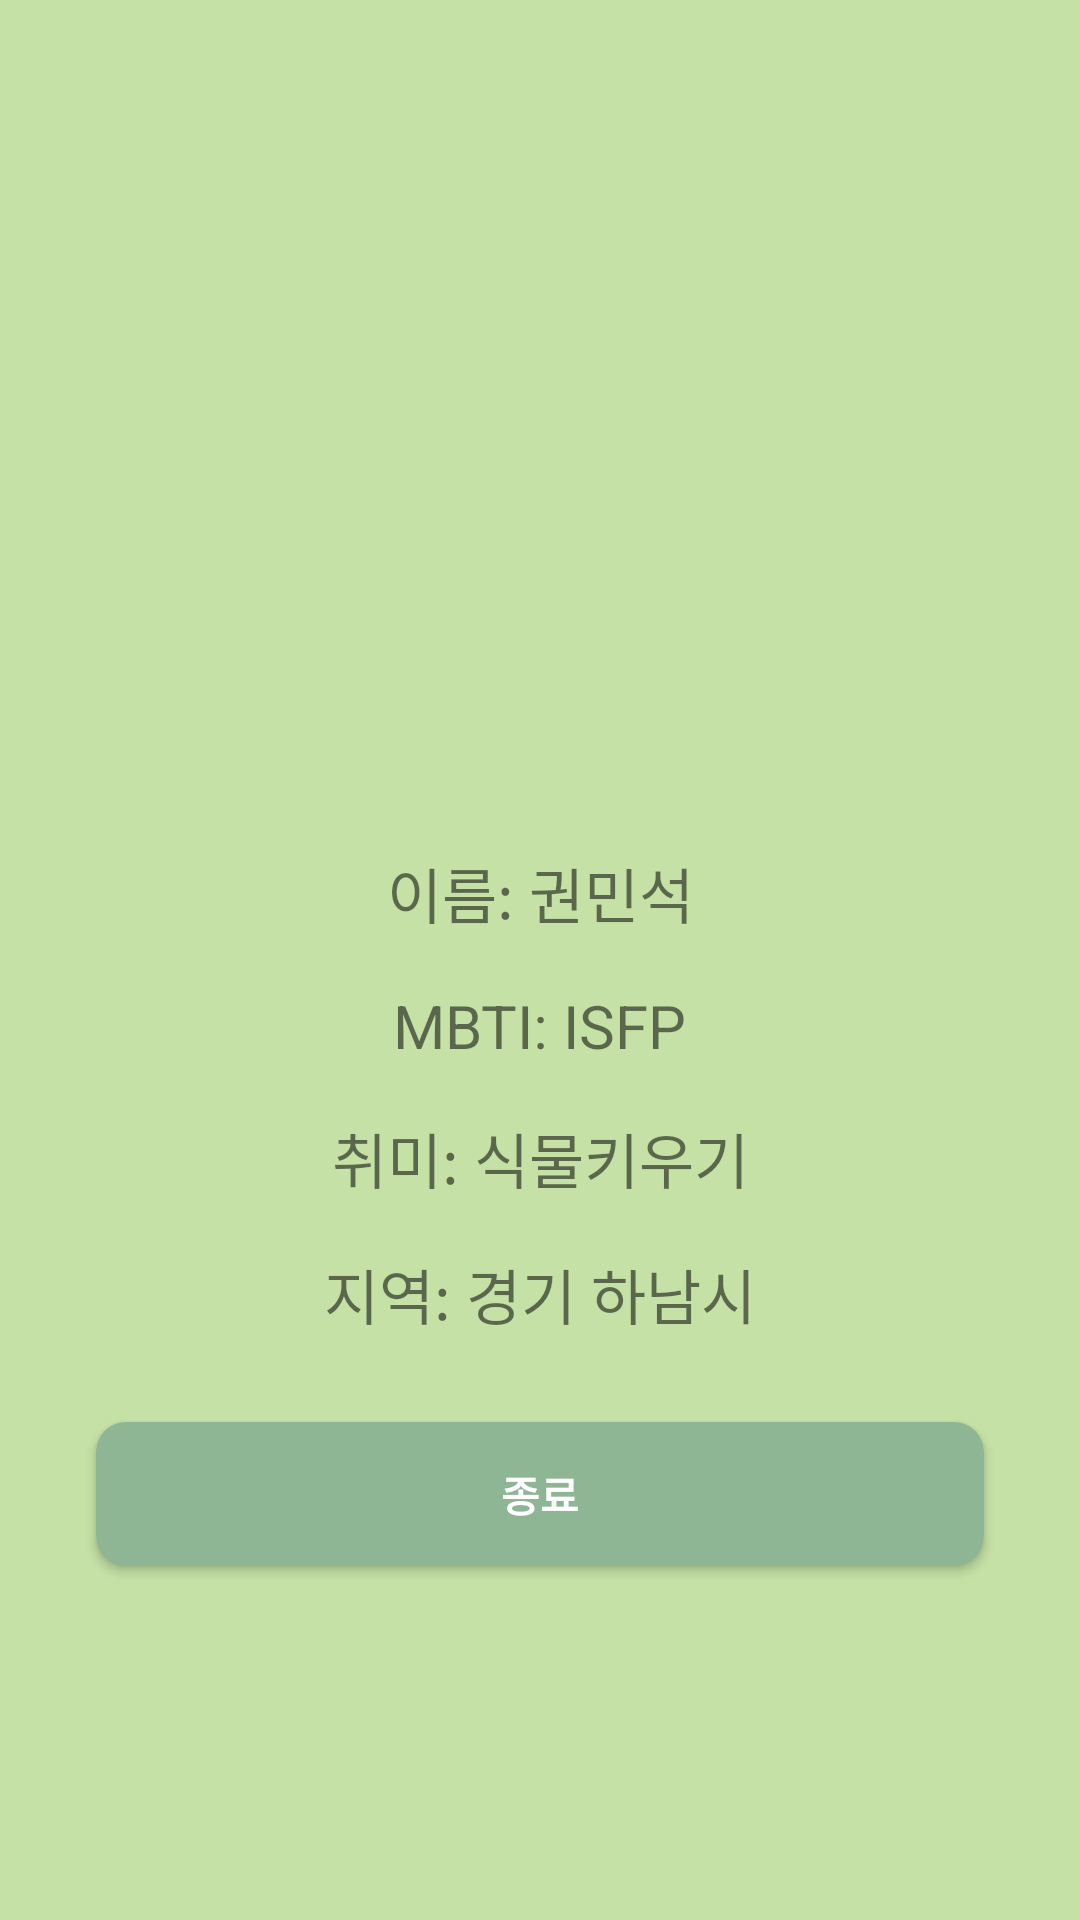

Produce the Android XML layout that renders to this screen, including the resource entries it uses.
<!-- AndroidManifest.xml: application theme Theme.Self_introducing -->
<!-- res/layout/homeactivity.xml -->
<?xml version="1.0" encoding="utf-8"?>
<androidx.constraintlayout.widget.ConstraintLayout xmlns:android="http://schemas.android.com/apk/res/android"
    xmlns:app="http://schemas.android.com/apk/res-auto"
    xmlns:tools="http://schemas.android.com/tools"
    android:layout_width="match_parent"
    android:layout_height="match_parent"
    android:background="#C5E1A5">

    <ImageView
        android:id="@+id/imageView3"
        android:layout_width="200dp"
        android:layout_height="200dp"
        android:layout_marginTop="8dp"
        android:src="@drawable/image"
        app:layout_constraintBottom_toTopOf="@+id/textView6"
        app:layout_constraintEnd_toEndOf="parent"
        app:layout_constraintStart_toStartOf="parent"
        app:layout_constraintTop_toTopOf="parent" />

    <TextView
        android:id="@+id/textView6"
        android:layout_width="wrap_content"
        android:layout_height="wrap_content"
        android:layout_marginTop="32dp"
        android:text=""
        android:textSize="20sp"
        android:textStyle="normal"
        app:layout_constraintBottom_toTopOf="@+id/textView7"
        app:layout_constraintEnd_toEndOf="parent"
        app:layout_constraintStart_toStartOf="parent"
        app:layout_constraintTop_toBottomOf="@+id/imageView3" />

    <TextView
        android:id="@+id/textView9"
        android:layout_width="wrap_content"
        android:layout_height="wrap_content"
        android:layout_marginTop="16dp"
        android:text="MBTI: ISFP"
        android:textSize="20sp"
        android:textStyle="normal"
        app:layout_constraintBottom_toTopOf="@+id/textView8"
        app:layout_constraintEnd_toEndOf="parent"
        app:layout_constraintStart_toStartOf="parent"
        app:layout_constraintTop_toBottomOf="@+id/textView7" />

    <TextView
        android:id="@+id/textView7"
        android:layout_width="wrap_content"
        android:layout_height="wrap_content"
        android:layout_marginTop="16dp"
        android:text="이름: 권민석"
        android:textSize="20sp"
        android:textStyle="normal"
        app:layout_constraintBottom_toTopOf="@+id/textView9"
        app:layout_constraintEnd_toEndOf="parent"
        app:layout_constraintStart_toStartOf="parent"
        app:layout_constraintTop_toBottomOf="@+id/textView6" />

    <Button
        android:id="@+id/button4"
        android:layout_width="match_parent"
        android:layout_height="wrap_content"
        android:layout_marginStart="32dp"
        android:layout_marginTop="28dp"
        android:layout_marginEnd="32dp"
        android:background="@drawable/button_machanism"
        android:drawableStart="@drawable/selector_icon"
        android:paddingStart="120dp"
        android:paddingEnd="120dp"
        android:text="종료"
        android:textColor="#FFFFFF"
        android:textStyle="bold"
        app:layout_constraintEnd_toEndOf="parent"
        app:layout_constraintHorizontal_bias="0.0"
        app:layout_constraintStart_toStartOf="parent"
        app:layout_constraintTop_toBottomOf="@+id/textView13" />

    <TextView
        android:id="@+id/textView13"
        android:layout_width="wrap_content"
        android:layout_height="wrap_content"
        android:layout_marginTop="16dp"
        android:text="지역: 경기 하남시"
        android:textSize="20sp"
        android:textStyle="normal"
        app:layout_constraintBottom_toTopOf="@+id/button4"
        app:layout_constraintEnd_toEndOf="parent"
        app:layout_constraintStart_toStartOf="parent"
        app:layout_constraintTop_toBottomOf="@+id/textView8" />

    <TextView
        android:id="@+id/textView8"
        android:layout_width="wrap_content"
        android:layout_height="wrap_content"
        android:layout_marginTop="16dp"
        android:text="취미: 식물키우기"
        android:textSize="20sp"
        android:textStyle="normal"
        app:layout_constraintBottom_toTopOf="@+id/textView13"
        app:layout_constraintEnd_toEndOf="parent"
        app:layout_constraintStart_toStartOf="parent"
        app:layout_constraintTop_toBottomOf="@+id/textView9" />

</androidx.constraintlayout.widget.ConstraintLayout>
<!-- resources referenced by this layout -->
<resources>
  <!-- drawable button_machanism (drawable) -->
  <?xml version="1.0" encoding="utf-8"?>
  <selector xmlns:android="http://schemas.android.com/apk/res/android">
      <item android:state_pressed="true" android:drawable="@drawable/button_pressed"></item>
      <item android:state_pressed="false" android:drawable="@drawable/button_pattern"></item>
  </selector>
  <!-- drawable selector_icon (drawable) -->
  <?xml version="1.0" encoding="utf-8"?>
  <selector xmlns:android="http://schemas.android.com/apk/res/android">
      <item
          android:state_pressed="true"
          android:drawable="@drawable/ic_android_black_24dp" />
      <item
          android:drawable="@drawable/ic_android_white_24dp" />
  </selector>
  <style name="Theme.Self_introducing" parent="Base.Theme.Self_introducing" />
  <!-- drawable button_pressed (drawable) -->
  <?xml version="1.0" encoding="utf-8"?>
  <shape xmlns:android="http://schemas.android.com/apk/res/android"
      android:padding="10dp"
      android:shape="rectangle" >
      <solid android:color="#0F5D5E" />
      <corners
          android:bottomLeftRadius="10dp"
          android:bottomRightRadius="10dp"
          android:topLeftRadius="10dp"
          android:topRightRadius="10dp"
          />
  </shape>
  <!-- drawable button_pattern (drawable) -->
  <?xml version="1.0" encoding="utf-8"?>
  <shape xmlns:android="http://schemas.android.com/apk/res/android"
      android:padding="10dp"
      android:shape="rectangle" >
      <solid android:color="#8EB695" />
      <corners
          android:bottomLeftRadius="10dp"
          android:bottomRightRadius="10dp"
          android:topLeftRadius="10dp"
          android:topRightRadius="10dp"
          />
  </shape>
  <style name="Base.Theme.Self_introducing" parent="Theme.AppCompat.DayNight.NoActionBar">
          
          
      </style>
</resources>
